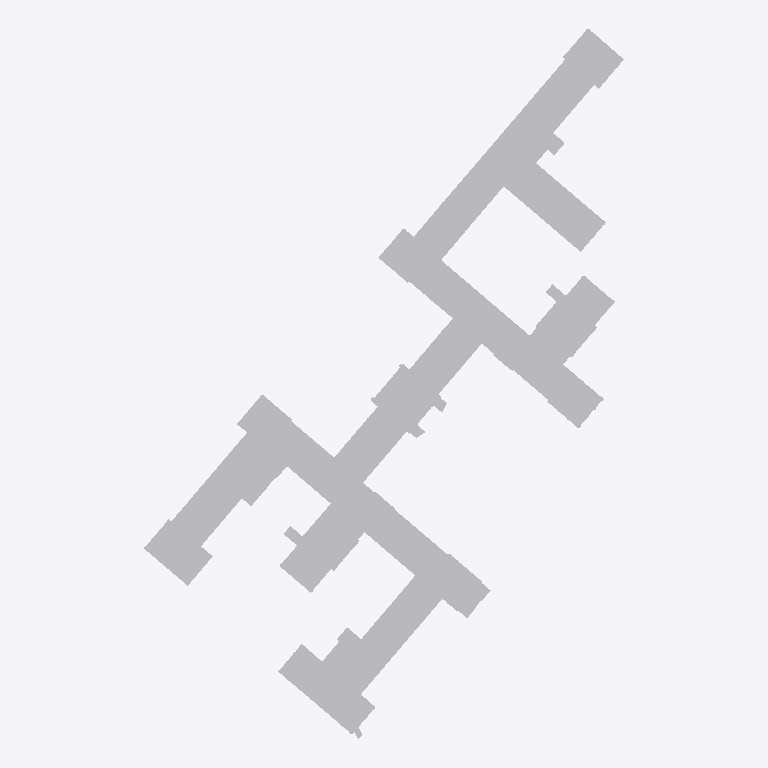
Plan cut of the same IFC building model at storey 'Level 1' (level 0.00 m, cut at 1.40 m), seen from above with north up, elements coloured by IFC class: 1 other element (light grey). No cut surface shows.
Extent 164.3 m × 243.4 m × 0.0 m (x, y, z). Storeys (1): Level 1 at 0.00 m. Elements (1): 1 IfcBuildingElementProxy.

HEADER;
FILE_DESCRIPTION(('ViewDefinition [ReferenceView_V1.2]','ExchangeRequirement [Architecture]'),'2;1');
FILE_NAME('0001','2023-09-04T10:39:13+01:00',(''),(''),'ODA SDAI 22.12','23.0.11.19 - Exporter 23.0.11.19 - Alternate UI ','');
FILE_SCHEMA(('IFC4'));
ENDSEC;
DATA;
#97=IFCPROJECT('1ov60UBy1FIhuEDfdU8_6G',#20,'0001',$,$,'Project Name','Project Status',(#92),#89);
#109=IFCSITE('1ov60UBy1FIhuEDfdU8_6I',#20,'Default',$,$,#108,$,$,.ELEMENT.,(52,0,18,759155),(4,22,9,292488),0.0,$,$);
#99=IFCBUILDING('1ov60UBy1FIhuEDfdU8_6H',#20,'',$,$,#16,$,'',.ELEMENT.,$,$,#98);
#102=IFCBUILDINGSTOREY('3Zu5Bv0LOHrPC10026FoQQ',#20,'Level 1',$,'Level:8mm Head',#101,$,'Level 1',.ELEMENT.,0.0);
#126=IFCBUILDINGELEMENTPROXY('2AaqBsx5L3MgJ1fIEZ3U5K',#20,'NL.IMBAG.Pand.0503100000032914-lod 0:351399',$,$,#114,#125,'351399',.NOTDEFINED.);
ENDSEC;
